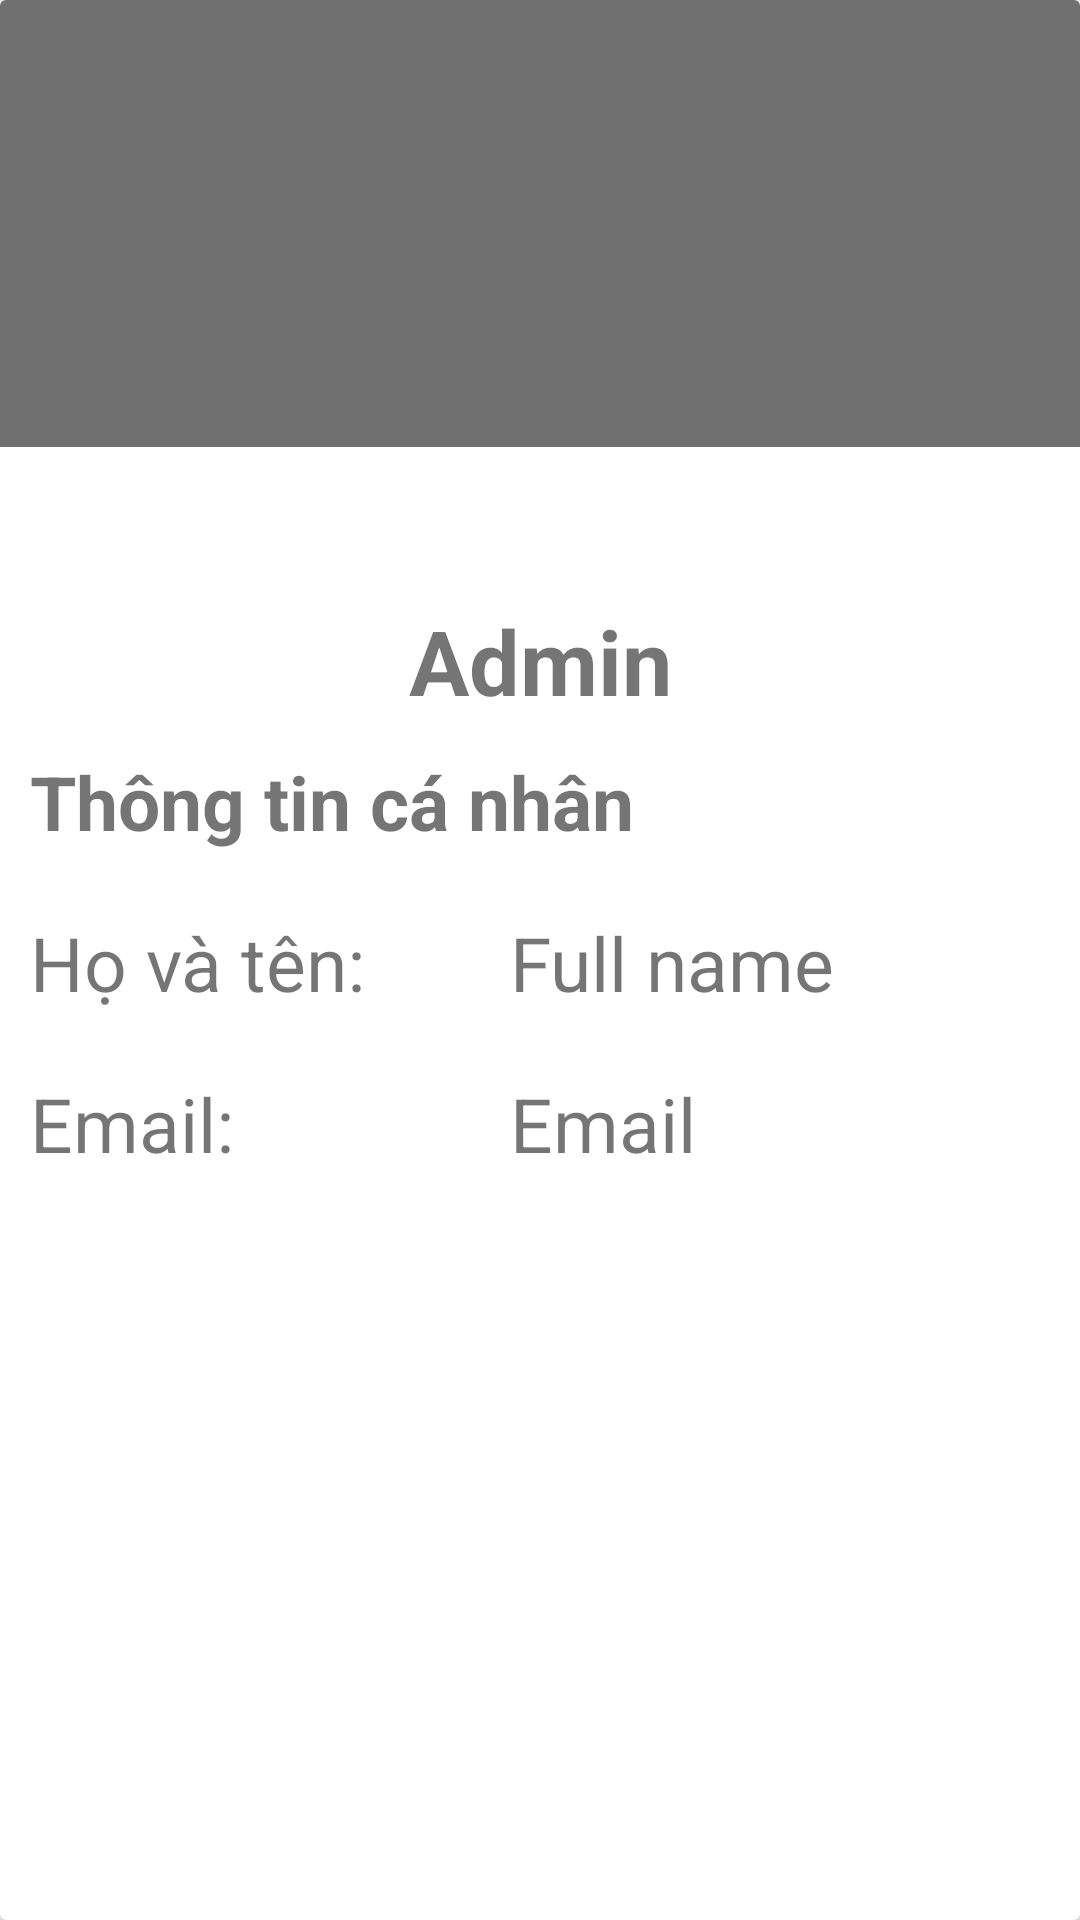

Produce the Android XML layout that renders to this screen, including the resource entries it uses.
<!-- AndroidManifest.xml: application theme Theme.AppCompat.Light.NoActionBar -->
<!-- res/layout/fragment_profile.xml -->
<?xml version="1.0" encoding="utf-8"?>
<androidx.cardview.widget.CardView xmlns:android="http://schemas.android.com/apk/res/android"
    xmlns:tools="http://schemas.android.com/tools"
    android:layout_width="match_parent"
    android:layout_height="match_parent"
    android:orientation="vertical"
    tools:context=".ProfileFragment">


    <ImageView
        android:layout_width="match_parent"
        android:layout_height="149dp"
        android:background="#717070" />

    <ImageView
        android:layout_width="match_parent"
        android:layout_height="100dp"
        android:layout_marginVertical="90dp"
        android:src="@drawable/man"
        />
    <LinearLayout
        android:layout_width="match_parent"
        android:orientation="vertical"
        android:layout_marginTop="200dp"
        android:layout_height="wrap_content">

        <TextView
            android:layout_width="match_parent"
            android:layout_height="wrap_content"
            android:textSize="30sp"
            android:textStyle="bold"
            android:text="Admin"
            android:gravity="center"
            android:id="@+id/tvUsername"/>

        <TextView
            android:layout_width="match_parent"
            android:layout_height="wrap_content"
            android:textSize="25sp"
            android:textStyle="bold"
            android:text="Thông tin cá nhân"
            android:layout_margin="10dp"
            />

        <LinearLayout
            android:orientation="horizontal"
            android:layout_width="match_parent"
            android:layout_height="wrap_content">

            <TextView
                android:layout_width="140dp"
                android:layout_height="wrap_content"
                android:layout_margin="10dp"
                android:text="Họ và tên: "
                android:textSize="25sp" />

            <TextView
                android:layout_width="wrap_content"
                android:layout_height="wrap_content"
                android:textSize="25sp"
                android:text="Full name"
                android:layout_margin="10dp"
                android:id="@+id/tvFullname"
                />
        </LinearLayout>
        <LinearLayout
            android:orientation="horizontal"
            android:layout_width="match_parent"
            android:layout_height="wrap_content">

            <TextView
                android:layout_width="140dp"
                android:layout_height="wrap_content"
                android:layout_margin="10dp"
                android:text="Email: "
                android:textSize="25sp" />

            <TextView
                android:layout_width="wrap_content"
                android:layout_height="wrap_content"
                android:textSize="25sp"
                android:text="Email"
                android:layout_margin="10dp"
                android:id="@+id/tvEmail"
                />
        </LinearLayout>




    </LinearLayout>



</androidx.cardview.widget.CardView>
<!-- resources referenced by this layout -->
<resources>

</resources>
